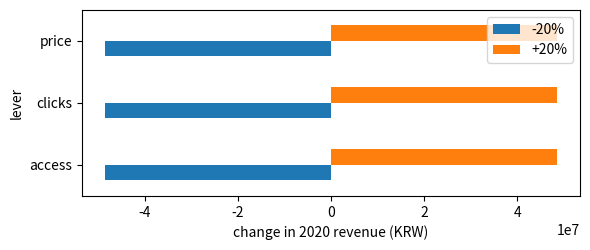

Recreate this plot in Python.
import pandas as pd

# 1) 출발 숫자와 비율 (강의 자료: 과기정통부 2019.08, 인구통계 2019.09)
A = 24_069_337                      # SKT 무선 가입자(법인 제외)
df = pd.DataFrame({
    'age':   ['10s', '20s', '30s'],
    'B_age': [0.097, 0.131, 0.137],  # 연령 비중
    'D_seoul': [0.166, 0.214, 0.213],  # 서울 비중
    'E_metro': [0.250, 0.256, 0.244],  # 광역시 비중
})
df['users'] = A * df['B_age']
df['SOM'] = df['users'] * df['D_seoul']
df['SAM'] = df['users'] * (df['D_seoul'] + df['E_metro'])
df['TAM'] = df['users']
print(df[['age', 'SOM', 'SAM', 'TAM']].round(0))
print('SOM / SAM / TAM =', *df[['SOM', 'SAM', 'TAM']].sum().round(0))

# 2) 트래픽 매출식: 사용자 x 접속률 x 클릭 x 단가 x 360일
kpi = {2020: dict(acc=[.30, .35, .30], clk=4, prc=.3),
       2021: dict(acc=[.45, .40, .35], clk=5, prc=.3),
       2022: dict(acc=[.50, .45, .40], clk=5, prc=.5)}
def revenue(year, acc_mul=1, clk_mul=1, prc_mul=1):
    k = kpi[year]
    acc = pd.Series(k['acc']) * acc_mul
    return float((df['SOM'] * acc * k['clk'] * clk_mul * k['prc'] * prc_mul * 360).sum())
for y in kpi:
    print(y, f'{revenue(y):,.0f}')

# 3) 민감도: 레버 하나만 +-20% 바꿨을 때 2020 매출
base = revenue(2020)
rows = []
for name, arg in [('access', 'acc_mul'), ('clicks', 'clk_mul'), ('price', 'prc_mul')]:
    lo, hi = revenue(2020, **{arg: 0.8}), revenue(2020, **{arg: 1.2})
    rows.append((name, lo - base, hi - base))
sens = pd.DataFrame(rows, columns=['lever', '-20%', '+20%'])
print(sens.round(0))

import matplotlib.pyplot as plt
ax = sens.set_index('lever').plot.barh(figsize=(6, 2.6))
ax.set_xlabel('change in 2020 revenue (KRW)')
plt.tight_layout(); plt.savefig('c1.png')
